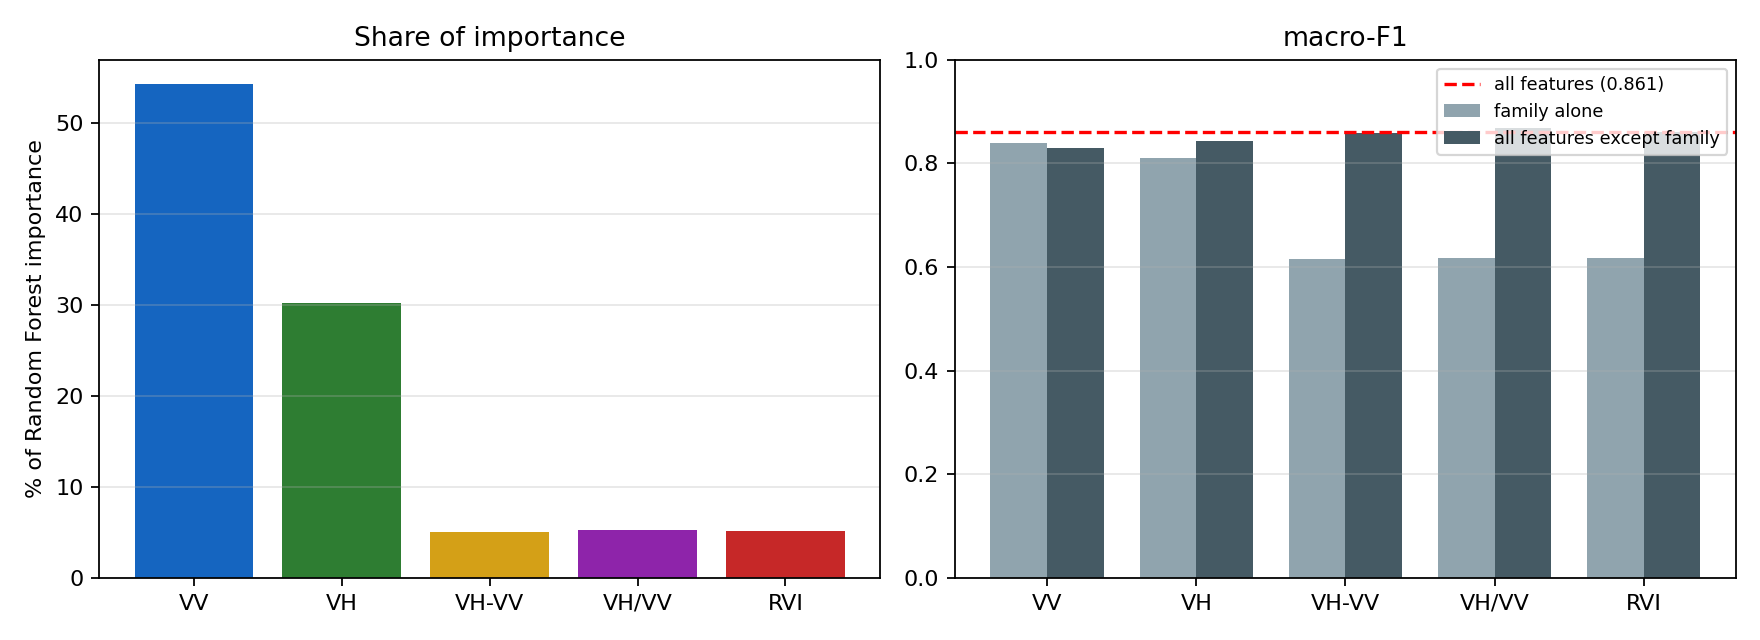

The file beside this chart, header and first rows:
family, n_features, importance_share, only_macroF1, without_macroF1, drop_when_removed
VV, 12, 0.5429, 0.84, 0.8299, 0.03131
VH, 12, 0.3022, 0.8103, 0.8423, 0.0189
VH-VV, 6, 0.05022, 0.6153, 0.8584, 0.002846
VH/VV, 6, 0.05324, 0.6176, 0.8689, -0.007696
RVI, 6, 0.05149, 0.6175, 0.8614, -0.0001443
